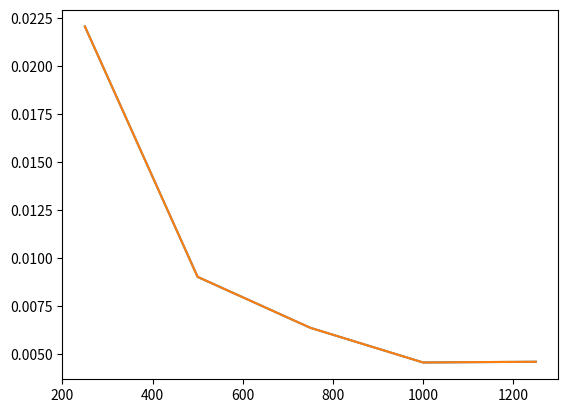

Write the Python code that produced this figure.
import numpy as np
import pylab as pl
from scipy import stats as sts
from matplotlib import pyplot as plt
from scipy import optimize


l_250 = np.zeros(250)
l_500 = np.zeros(500)
l_750 = np.zeros(750)
l_1000 = np.zeros(1000)
l_1250 = np.zeros(1250)
def initialisation(l_250,l_500,l_750,l_1000,l_1250):
    for i in range(250):
        l_250[i] = np.random.gumbel(2,3)
    for i in range(500):
        l_500[i] = np.random.gumbel(2,3)
    for i in range(750):
        l_750[i] = np.random.gumbel(2,3)
    for i in range(1000):
        l_1000[i] = np.random.gumbel(2,3)
    for i in range(1250):
        l_1250[i] = np.random.gumbel(2,3)
    return l_250,l_500,l_750,l_1000,l_1250
def log_vraissemb(x,L):
    n = len(L)
    beta = x[0]
    mu = x[1]
    result = 0
    for i in range(n):
        tmp = (mu-L[i])/beta
        result+= np.log(1/beta)+tmp-np.exp(tmp)
    return -result
M = 100

# MSE pour beta
MSE_250 = np.zeros(M)
MSE_500 = np.zeros(M)
MSE_750 = np.zeros(M)
MSE_1000 = np.zeros(M)
MSE_1250 = np.zeros(M)


#biais pour beta
B_250 = np.zeros(M)
B_500 = np.zeros(M)
B_750 = np.zeros(M)
B_1000 = np.zeros(M)
B_1250 = np.zeros(M)


#variance de beta
V_250 = np.zeros(M)
V_500 = np.zeros(M)
V_750 = np.zeros(M)
V_1000 = np.zeros(M)
V_1250 = np.zeros(M)

l_250,l_500,l_750,l_1000,l_1250=initialisation(l_250,l_500,l_750,l_1000,l_1250)
for i in range(M):

    l_250,l_500,l_750,l_1000,l_1250=initialisation(l_250,l_500,l_750,l_1000,l_1250)
    res_250 = optimize.minimize(log_vraissemb,[4,3],args=l_250,method="L-BFGS-B",bounds=[(0.1,5),(0,5)])
    res_500 = optimize.minimize(log_vraissemb, [4, 3], args=l_500, method="L-BFGS-B",bounds=[(0.1,5),(0,5)])
    res_750 = optimize.minimize(log_vraissemb, [4, 3], args=l_750, method="L-BFGS-B",bounds=[(0.1,5),(0,5)])
    res_1000 = optimize.minimize(log_vraissemb, [4, 3], args=l_1000, method="L-BFGS-B",bounds=[(0.1,5),(0,5)])
    res_1250 = optimize.minimize(log_vraissemb, [4, 3], args=l_1250, method="L-BFGS-B",bounds=[(0.1,5),(0,5)])

    MSE_250[i] = (res_250.x[0]-3)**2
    MSE_500[i] = (res_500.x[0] - 3) ** 2
    MSE_750[i] = (res_750.x[0] - 3) ** 2
    MSE_1000[i] = (res_1000.x[0] - 3) ** 2
    MSE_1250[i] = (res_1250.x[0] - 3) ** 2

    B_250[i] = (res_250.x[0] - 3) ** 2
    B_500[i] = (res_500.x[0] - 3) ** 2
    B_750[i] = (res_750.x[0] - 3) ** 2
    B_1000[i] = (res_1000.x[0] - 3) ** 2
    B_1250[i] = (res_1250.x[0] - 3) ** 2

    print("M ========== ",i)
abcis = [250,500,750,1000,1250]
print(MSE_250)
MSE_tot =[np.mean(MSE_250),np.mean(MSE_500),np.mean(MSE_750),np.mean(MSE_1000),np.mean(MSE_1250)]
B_tot = [np.mean(B_250),np.mean(B_500),np.mean(B_750),np.mean(B_1000),np.mean(B_1250)]
pl.plot(abcis,MSE_tot)

plt.show()

plt.plot(abcis,B_tot)
plt.show()
